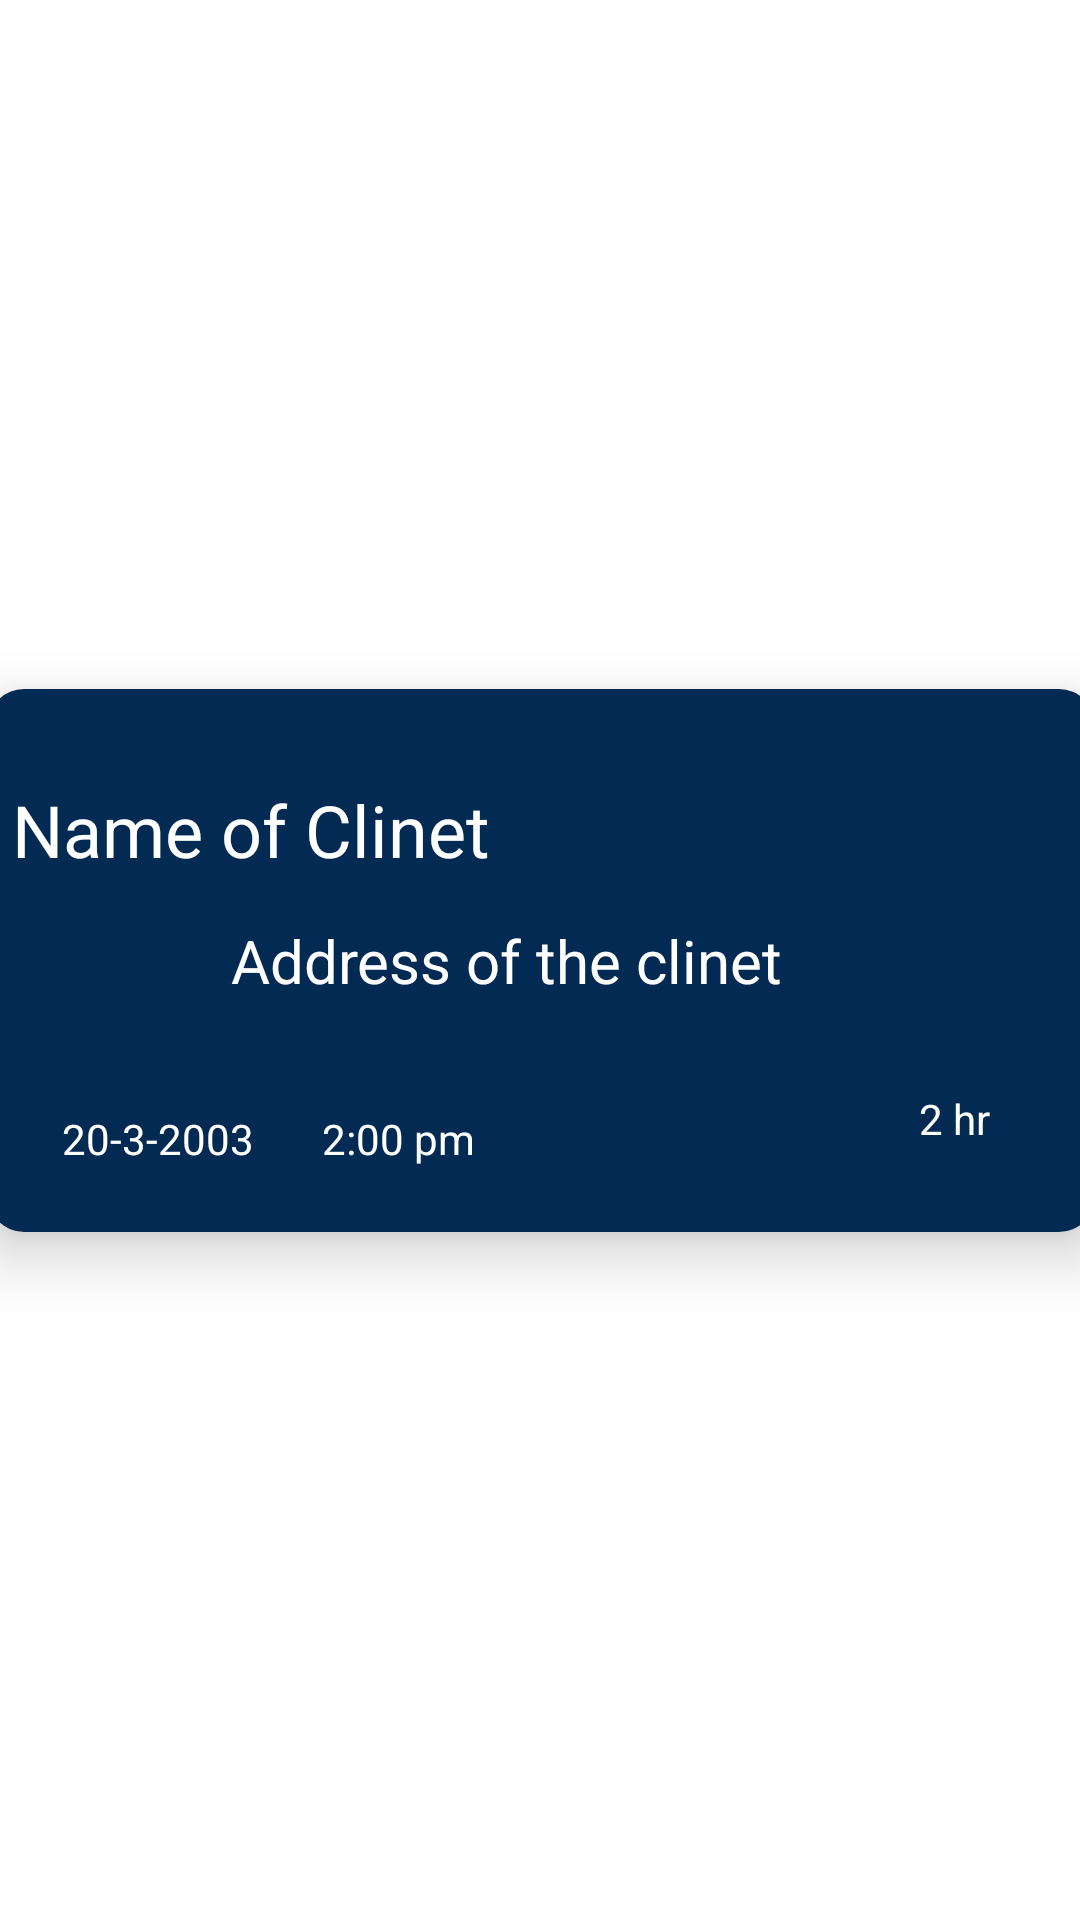

Produce the Android XML layout that renders to this screen, including the resource entries it uses.
<!-- AndroidManifest.xml: application theme Theme.MasterMach -->
<!-- res/layout/sub_view.xml -->
<?xml version="1.0" encoding="utf-8"?>
<ScrollView
    xmlns:android="http://schemas.android.com/apk/res/android"
    xmlns:app="http://schemas.android.com/apk/res-auto"
    xmlns:tools="http://schemas.android.com/tools"
    android:layout_width="match_parent"
    android:layout_height="match_parent"
    android:fillViewport="true">

    <androidx.constraintlayout.widget.ConstraintLayout
        android:layout_width="match_parent"
        android:layout_height="match_parent">


    <androidx.cardview.widget.CardView
        android:id="@+id/cardView4"
        android:layout_width="369dp"
        android:layout_height="181dp"
        android:layout_margin="7dp"
        android:elevation="12dp"
        app:cardCornerRadius="12dp"
        app:cardElevation="12dp"
        app:layout_constraintBottom_toBottomOf="parent"
        app:layout_constraintEnd_toEndOf="parent"
        app:layout_constraintHorizontal_bias="0.5"
        app:layout_constraintStart_toStartOf="parent"
        app:layout_constraintTop_toTopOf="parent"
        app:layout_constraintVertical_bias="0.5">

        <androidx.constraintlayout.widget.ConstraintLayout
            android:layout_width="match_parent"
            android:layout_height="match_parent"
            android:background="@color/containerBg"
            android:padding="8dp">

            <TextView
                android:id="@+id/textView"
                android:layout_width="wrap_content"
                android:layout_height="wrap_content"
                android:text="Address of the clinet"
                android:textColor="@color/white"
                android:textSize="20dp"
                app:layout_constraintBottom_toBottomOf="parent"
                app:layout_constraintEnd_toEndOf="parent"
                app:layout_constraintHorizontal_bias="0.432"
                app:layout_constraintStart_toStartOf="parent"
                app:layout_constraintTop_toTopOf="parent" />

            <TextView
                android:id="@+id/subTextView"
                android:layout_width="match_parent"
                android:layout_height="wrap_content"
                android:layout_marginTop="16dp"
                android:text="Name of Clinet"
                android:textColor="@color/white"
                android:textSize="24dp"
                app:layout_constraintBottom_toTopOf="@+id/imageView"
                app:layout_constraintEnd_toEndOf="parent"
                app:layout_constraintHorizontal_bias="0.0"
                app:layout_constraintStart_toStartOf="parent"
                app:layout_constraintTop_toTopOf="parent"
                app:layout_constraintVertical_bias="0.5" />

            <ImageView
                android:id="@+id/imageView"
                android:layout_width="34dp"
                android:layout_height="34dp"
                android:src="@drawable/baseline_location_on_24_white"
                app:layout_constraintBottom_toBottomOf="parent"
                app:layout_constraintEnd_toEndOf="parent"
                app:layout_constraintHorizontal_bias="0.065"
                app:layout_constraintStart_toStartOf="parent"
                app:layout_constraintTop_toTopOf="parent"
                app:layout_constraintVertical_bias="0.469" />

            <TextView
                android:id="@+id/textView15"
                android:layout_width="wrap_content"
                android:layout_height="wrap_content"
                android:layout_marginStart="16dp"
                android:text="20-3-2003"
                android:textColor="@color/white"
                app:layout_constraintBottom_toBottomOf="parent"
                app:layout_constraintEnd_toEndOf="parent"
                app:layout_constraintHorizontal_bias="0.003"
                app:layout_constraintStart_toStartOf="parent"
                app:layout_constraintTop_toBottomOf="@+id/textView"
                app:layout_constraintVertical_bias="0.724" />

            <TextView
                android:id="@+id/textView14"
                android:layout_width="wrap_content"
                android:layout_height="wrap_content"
                android:text="2:00 pm"
                android:textColor="@color/white"
                app:layout_constraintBottom_toBottomOf="parent"
                app:layout_constraintEnd_toEndOf="parent"
                app:layout_constraintHorizontal_bias="0.342"
                app:layout_constraintStart_toStartOf="parent"
                app:layout_constraintTop_toBottomOf="@+id/textView"
                app:layout_constraintVertical_bias="0.724" />

            <TextView
                android:id="@+id/textView16"
                android:layout_width="wrap_content"
                android:layout_height="wrap_content"
                android:text="2 hr"
                android:textColor="@color/white"
                app:layout_constraintBottom_toBottomOf="parent"
                app:layout_constraintEnd_toEndOf="parent"
                app:layout_constraintHorizontal_bias="0.918"
                app:layout_constraintStart_toStartOf="parent"
                app:layout_constraintTop_toBottomOf="@+id/subTextView"
                app:layout_constraintVertical_bias="0.777" />

        </androidx.constraintlayout.widget.ConstraintLayout>


    </androidx.cardview.widget.CardView>

    </androidx.constraintlayout.widget.ConstraintLayout>

</ScrollView>
<!-- resources referenced by this layout -->
<resources>
  <color name="containerBg">#022a52</color>
  <color name="white">#FFFFFFFF</color>
  <style name="Theme.MasterMach" parent="Theme.MaterialComponents.DayNight.DarkActionBar">
          
          <item name="colorPrimary">@color/purple_500</item>
          <item name="colorPrimaryVariant">@color/purple_700</item>
          <item name="colorOnPrimary">@color/white</item>
          
          <item name="colorSecondary">@color/teal_200</item>
          <item name="colorSecondaryVariant">@color/teal_700</item>
          <item name="colorOnSecondary">@color/black</item>
          
          <item name="android:statusBarColor">?attr/colorPrimaryVariant</item>
          
      </style>
  <color name="purple_500">#FF6200EE</color>
  <color name="purple_700">#FF3700B3</color>
  <color name="teal_200">#FF03DAC5</color>
  <color name="teal_700">#FF018786</color>
  <color name="black">#FF000000</color>
</resources>
